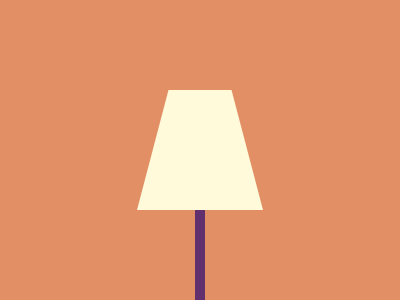

Recreate this image using only HTML and CSS.

<div class="trapezium"></div>
<div class="line"></div>

<style>
body {
  margin: 0;
  background:#E38F66
}

.line {
  margin: -90px 195px;
  width: 10px;
  height: 230px;
  background: #62306D;
}

.trapezium {
  margin: 90px 137px;
  width: 126px;
  height: 120px;
  background: #FFFBDA;
  clip-path: polygon(
    25% 0,
    75% 0,
    100% 100%,
    0% 100%
  );
}
</style>